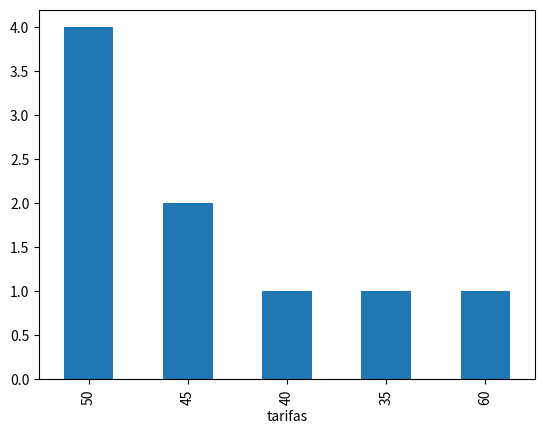

Reproduce this figure in Python.
"""
    Creado: Fran Florido
    Fecha: 08/09/2022
"""

# Importar las librerías

import pandas as pd
import matplotlib.pyplot as plt


# EJERCICIO 1

"""
    Escribe el código necesario en Python para:

    almacenar con una lista de nombre "clientes" los siguientes nombres:

    "Ana Pérez", "Juan García", "Andres Álvarez", "Luis Ramos", "Pedro Cadenas",
    "Estefanía Miguélez", "Alberto Delgado", "Susana Castro", "Luis González"
"""

listado_nombre=["Ana Pérez", "Juan García", "Andrés Álvarez",
"Luis Ramos", "Pedro Cadenas", "Estefanía Miguélez",
"Alberto Delgado", "Susana Castro", "Luis González"]

def buscar_nombre(listado_nombre,cadena):
    for nombre in listado_nombre:
        if nombre.lower()==cadena.lower():
            return  f"el cliente '{cadena}'  se encuentra en mi Base de Datos de Cliente"
    return f"'{cadena}' NO se encuentra en mi Base de Datos de Clientes"

usuario = "Ana Perez"

print(buscar_nombre(listado_nombre, usuario))
# 1) Para ese listado de clientes imprime todos ellos, 1 a 1


def buscar_nombre2(listado, usuario):
        if usuario in listado:
            return  f"el cliente '{usuario}'  se encuentra en mi Base de Datos de Cliente"
        return f"'{usuario}' NO se encuentra en mi Base de Datos de Clientes"



print(buscar_nombre2(listado_nombre, usuario))




"""
    2) Dentro de ese grupo de clientes..

    se pide buscar..al cliente de nombre: "Juan García" si es posible

    Si lo encuentra, debería imprimir un mensaje tal que así:

    "el cliente -nombre del cliente- se encuentra en mi Base de Datos de Clientes"

    Si no se le encuentra, debería salir un mensaje tal que así:

    "el cliente -nombre del cliente- NO se encuentra en mi Base de Datos de Clientes"

    Nota: Comprueba en el caso de llevar o no acento

    Para:

    Juan García

    Juan Garcia

    Ojo con la tilde..
"""
usuario = "Juan García"

print(buscar_nombre(listado_nombre, usuario))

usuario = "Juan Garcia"

print(buscar_nombre(listado_nombre, usuario))

"""
    3) Crea un DataFrame, de nombre df

    con esa información en base a la siguiente relación de clientes y tarifas contratadas (€)

    clientes: Ana Pérez, Juan García, Andrés Álvarez, Luis Ramos, Pedro Cadenas,
            Estefanía Miguélez, Alberto Delgado, Susana Castro, Luis González

    tarifas: 40,50,50,35,45,50,60,50,45
"""

def imprime(lista):
    for a in lista:
        print(a)


imprime(listado_nombre)


tarifas=[40,50,50,35,45,50,60,50,45]
imprime(tarifas)


def CrearDataFrame(campo1,campo2):
    df=pd.DataFrame({"clientes":campo1, "tarifas": campo2})
    return df
    
df=CrearDataFrame(listado_nombre,tarifas)
print(df)




# 4) Imprime las primeras 5 filas del DataFrame de 2 formas distintas
print(df.head(5))

print (df.head())



print (df.loc[0:4,:])

def imprimirdf(df,valor):
    for i in range(valor):
        print (df.iloc[i])

imprimirdf(df,5)


# 5) De ese DataFrame, selecciona solamente la columna "tarifas" e imprímela
    # (con 1 forma es suficiente, pero si sabes 2 mejor)
def imprimirValor(df,valor):
    print(df[valor])
def imprimirValor2(df,valor):
    print(df[[valor]])

def imprimiTarifa(df):
    print(df.tarifas)


imprimirValor(df,"tarifas")
imprimirValor2(df,"tarifas")
imprimiTarifa(df)

# 6) Descomenta las siguientes líneas (algunos trucos y cosas útiles).
    # Ponlo en formato función!!

def pintaruno(df,cadena):
    df[cadena].value_counts()

    df[cadena].value_counts().plot(kind="bar")
    plt.show()




def pintardos(df):

  
    

    df.tarifas.plot(kind="bar")
    plt.show()

pintaruno(df,"tarifas")
print(df)
#pintardos(df)

# 7) De ese DataFrame, selecciona solamente aquellos clientes con tarifa superior a 50 euros (50 no incluído)

def tarifasuperio50(df):
    return df[ df.tarifas>50]


print(tarifasuperio50(df))

# EJERCICIO 2

# Número par o impar

# Prueba para los números 6 y 3

# Realiza un algortimo para saber si son pares o impares

def numeroPar(valor):
    if(valor%2==0) :
        return True
    else :
        return False


valor=343412412
if(numeroPar(valor)):
    print(f"El numero {valor} es par ")
else :
    print(f"El numero {valor} es impar ")

# EJERCICIO 3

"""
    Intercambio de valores entre variables

    Siendo por ejemplo:

    x = 3 e y = 2
    Se pide hacer un pequeño algoritmo que me intercambie esos valores.

    Y que sea el resultado:

    x = 2 e y = 3
"""
x=3
y=2

# 1) Hazlo sin funciones

print (f"El valor x antes cambio {x} y el de y es {y}")
y,x=x,y
print (f"El valor x despues del  cambio {x} y el de y es {y}")

# 2) Hazlo mismo con una función

x=3
y=2

print (f"El valor x antes cambio {x} y el de y es {y}")
def cambiarvalor(x,y):
    return y,x

x,y=cambiarvalor(x,y)

print (f"El valor x despues del  cambio {x} y el de y es {y}")